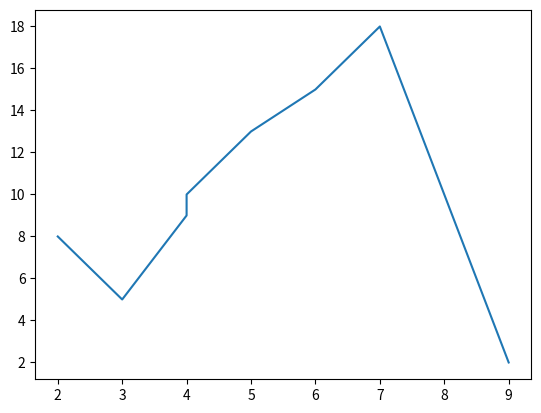

The matplotlib source for this figure:
from matplotlib import pyplot
t = """
1 3 5
2 5 13
3 9 2
4 4 9
5 2 8
6 4 10
7 6 15
8 7 18
"""
pyplot.plot([2,3,4,4,5,6,7,9],[8,5,9,10,13,15,18,2])
pyplot.show()